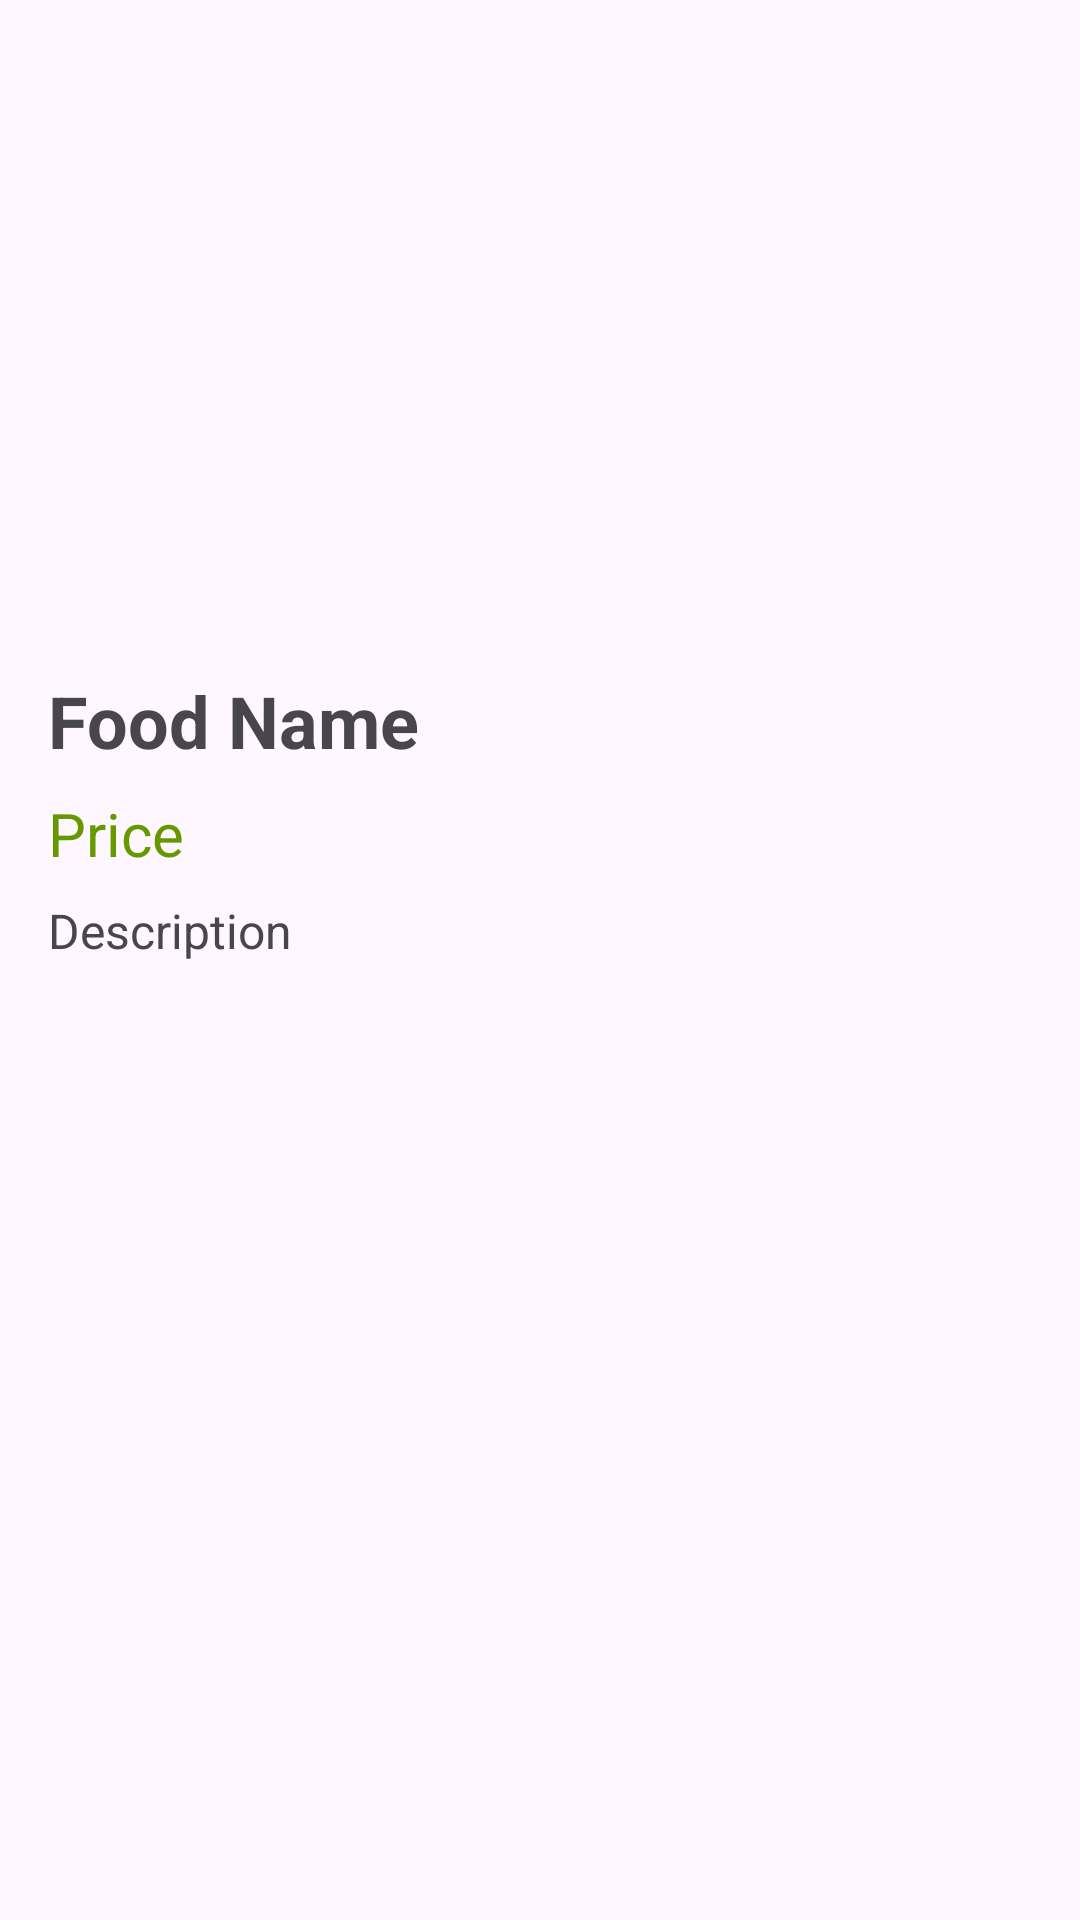

This screen was rendered from an Android layout file. Write that file and the resources it references.
<!-- AndroidManifest.xml: application theme Theme.CosmeticSahyadriApp -->
<!-- res/layout/activity_food_page.xml -->
<?xml version="1.0" encoding="utf-8"?>
<androidx.constraintlayout.widget.ConstraintLayout xmlns:android="http://schemas.android.com/apk/res/android"
    xmlns:app="http://schemas.android.com/apk/res-auto"
    xmlns:tools="http://schemas.android.com/tools"
    android:id="@+id/main"
    android:layout_width="match_parent"
    android:layout_height="match_parent"
    tools:context=".activity.FoodPageActivity">

    <LinearLayout
        xmlns:android="http://schemas.android.com/apk/res/android"
        android:layout_width="match_parent"
        android:layout_height="match_parent"
        android:orientation="vertical"
        android:padding="16dp">

        <ImageView
            android:id="@+id/food_image"
            android:layout_width="match_parent"
            android:layout_height="200dp"
            android:contentDescription="Food Image"
            android:scaleType="centerCrop"
            android:layout_marginBottom="8dp"/>

        <TextView
            android:id="@+id/food_name"
            android:layout_width="match_parent"
            android:layout_height="wrap_content"
            android:text="Food Name"
            android:textSize="24sp"
            android:textStyle="bold"
            android:layout_marginBottom="8dp"/>

        <TextView
            android:id="@+id/food_price"
            android:layout_width="match_parent"
            android:layout_height="wrap_content"
            android:text="Price"
            android:textSize="20sp"
            android:textColor="@android:color/holo_green_dark"
            android:layout_marginBottom="8dp"/>

        <TextView
            android:id="@+id/food_description"
            android:layout_width="match_parent"
            android:layout_height="wrap_content"
            android:text="Description"
            android:textSize="16sp"
            android:layout_marginBottom="8dp"/>

    </LinearLayout>


</androidx.constraintlayout.widget.ConstraintLayout>
<!-- resources referenced by this layout -->
<resources>
  <style name="Theme.CosmeticSahyadriApp" parent="Base.Theme.CosmeticSahyadriApp" />
  <style name="Base.Theme.CosmeticSahyadriApp" parent="Theme.Material3.DayNight.NoActionBar">
          
          
      </style>
</resources>
